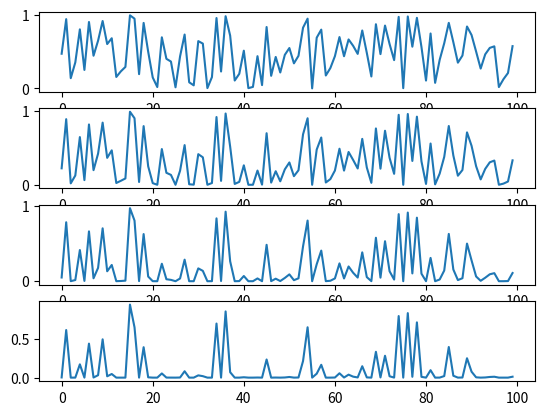

Write the Python code that produced this figure.
import matplotlib.pyplot as plt
import numpy as np

x = np.random.random(100)

fig, axs = plt.subplots(4)

for iter in range(4):
    axs[iter].plot(x)
    x = x * x

plt.show()
# spike-uile sunt mult mai accentuate deoare restul valorilor se apropie de 0 datorita inmultirii
